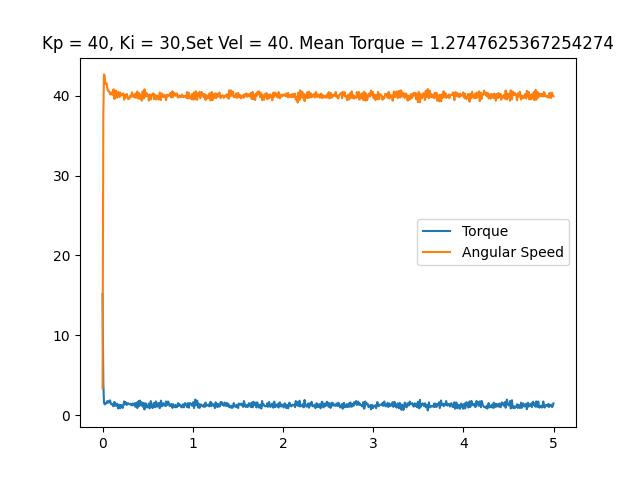

Data behind this chart, as committed beside it:
time, angular speed, torque, linear speed
0.0003908, 3.368, 15.15, 0
0.008989, 37.54, 3.932, 0
0.01642, 42.67, 1.611, 0
0.02358, 42.52, 1.337, 0
0.031, 41.5, 1.531, 0
0.03844, 41.5, 1.418, 0
0.04628, 41.56, 1.499, 0
0.05356, 40.95, 1.756, 0
0.06121, 40.61, 1.611, 0
0.06861, 40.61, 1.547, 0
0.07578, 40.49, 1.756, 0
0.08296, 40.21, 1.837, 0
0.09003, 40.16, 1.563, 0
0.09746, 40.42, 1.337, 0
0.1046, 40.33, 1.386, 0
0.1116, 40.11, 1.289, 0
0.1186, 40.74, 1.096, 0
0.1256, 40.81, 1.176, 0
0.1326, 39.58, 1.644, 0
0.1396, 40.04, 1.176, 0
0.1466, 40.65, 1.16, 0
0.1536, 40.35, 1.37, 0
0.1606, 39.76, 1.418, 0
0.1676, 40.23, 1.063, 0
0.1745, 40.49, 0.8218, 0
0.1816, 39.95, 1.289, 0
0.1886, 39.83, 1.273, 0
0.1955, 40.4, 0.8379, 0
0.2025, 40.23, 1.225, 0
0.2093, 40.04, 1.241, 0
0.2163, 40.16, 1.144, 0
0.2232, 40.14, 0.8862, 0
0.2315, 40.3, 1.241, 0
0.2393, 39.5, 1.708, 0
0.2468, 40.07, 1.337, 0
0.2542, 39.76, 1.627, 0
0.2615, 39.83, 1.515, 0
0.269, 40.23, 1.257, 0
0.2763, 39.88, 1.434, 0
0.2838, 39.58, 1.482, 0
0.291, 39.65, 1.386, 0
0.2983, 39.64, 1.354, 0
0.3057, 40, 1.354, 0
0.313, 39.85, 1.418, 0
0.3204, 40.09, 1.225, 0
0.3277, 40.42, 1.208, 0
0.335, 39.88, 1.45, 0
0.3424, 40.11, 1.273, 0
0.3498, 40.07, 1.37, 0
0.3571, 39.78, 1.482, 0
0.3645, 40.28, 1.031, 0
0.3717, 39.76, 1.241, 0
0.3789, 39.81, 1.563, 0
0.3863, 40.53, 0.8701, 0
0.3937, 39.65, 1.434, 0
0.401, 39.76, 1.756, 0
0.4079, 40.3, 1.128, 0
0.4154, 39.62, 1.805, 0
0.4223, 40.04, 1.321, 0
0.4294, 39.85, 1.434, 0
... 642 more rows
